Run: headless pygame with SDL's dummy video driver; simulated clock (each Clock.tick advances the game by its frame time, no real sleeping); random seed 0; keys injected as events and as key.get_pressed() state; no mouse input.
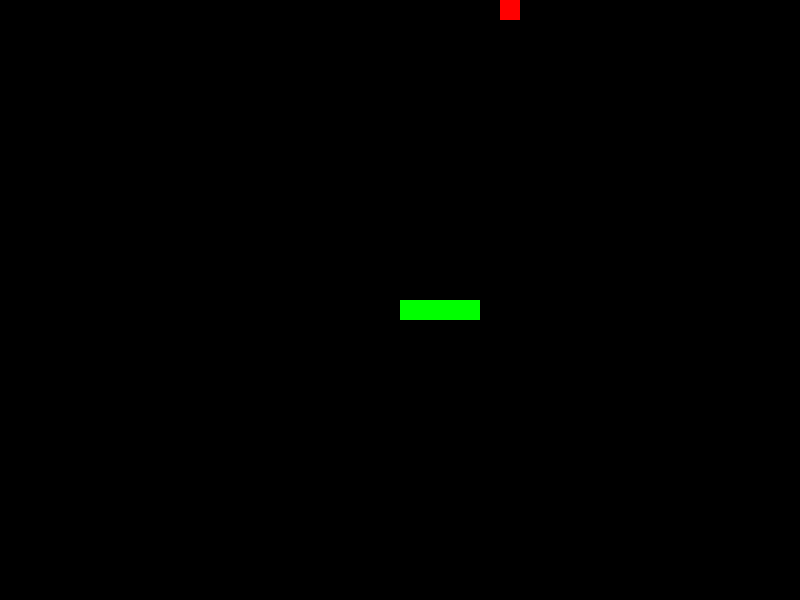
Frame 1 of 4 · flips 1–60 · no input
Frame 2 of 4 · flips 61–180 · tapped SPACE, RETURN · held RIGHT (→), D · screen unchanged from frame 1, image omitted
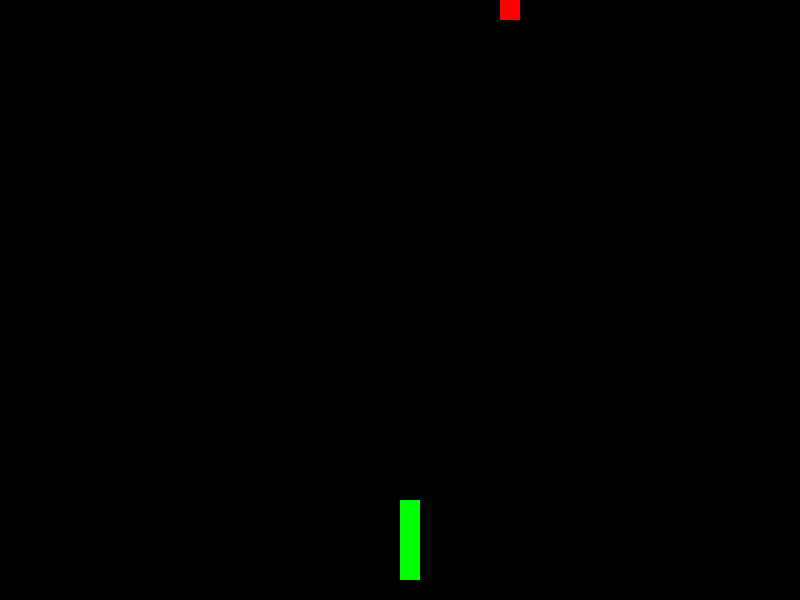
Frame 3 of 4 · flips 181–300 · held DOWN (↓), S
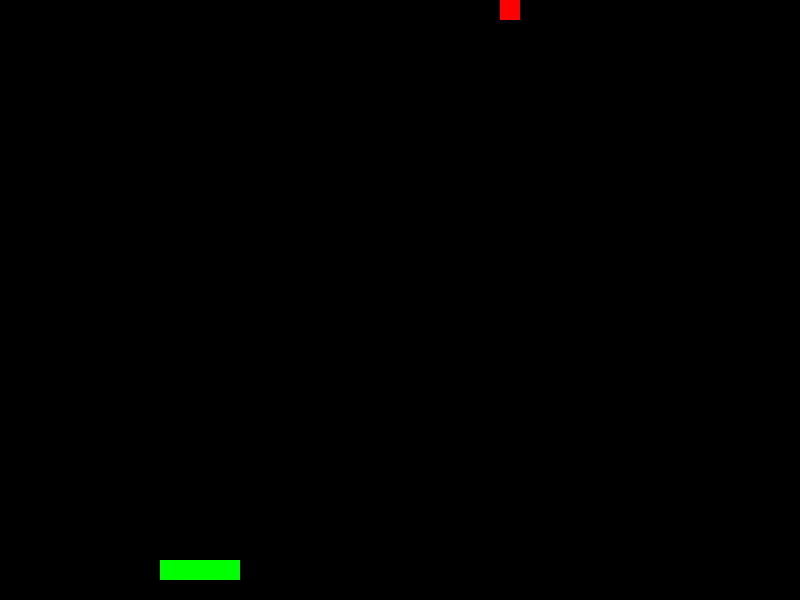
Frame 4 of 4 · flips 301–420 · held LEFT (←), A, UP (↑), W

The pygame program that drew these frames:

import pygame
from random import randint
from typing import Union, List

pygame.init()
WIDTH, HEIGHT = 800, 600
window = pygame.display.set_mode((WIDTH, HEIGHT))
clock = pygame.time.Clock()
cell_size = 20

input_direction = pygame.Vector2()
bodies: List[Union[pygame.Rect, pygame.Vector2]] = [
    [pygame.Rect(400, 300, cell_size, cell_size), pygame.Vector2(-cell_size, 0)],
    [
        pygame.Rect(400 + cell_size, 300, cell_size, cell_size),
        pygame.Vector2(-cell_size, 0),
    ],
    [
        pygame.Rect(400 + 2 * cell_size, 300, cell_size, cell_size),
        pygame.Vector2(-cell_size, 0),
    ],
]
body_color = pygame.Color(0, 255, 0)
start = False
move_cooldown = 0.15
move_cooldown_cnt = 0

target = pygame.Rect(
    randint(0, WIDTH // 20) * 20, randint(0, HEIGHT // 20) * 20, cell_size, cell_size
)
target_color = pygame.Color("red")


def reset():
    global input_direction, bodies
    input_direction = pygame.Vector2()
    bodies = [
        [
            pygame.Rect(400, 300, cell_size, cell_size), 
            pygame.Vector2(-cell_size, 0)
        ],
        [
            pygame.Rect(400 + cell_size, 300, cell_size, cell_size),
            pygame.Vector2(-cell_size, 0),
        ],
        [
            pygame.Rect(400 + 2 * cell_size, 300, cell_size, cell_size),
            pygame.Vector2(-cell_size, 0),
        ],
    ]
    respawn_target()

body_color = pygame.Color(0, 255, 0)
start = False


def respawn_target():
    global bodies, target
    target = pygame.Rect(
        (randint(0, WIDTH // cell_size) - 1) * cell_size,
        (randint(0, HEIGHT // cell_size) - 1) * cell_size,
        cell_size,
        cell_size,
    )
    while target.collidelist([body[0] for body in bodies]) != -1:
        target = pygame.Rect(
            (randint(0, WIDTH // cell_size) - 1) * cell_size,
            (randint(0, HEIGHT // cell_size) - 1) * cell_size,
            cell_size,
            cell_size,
        )

    bodies.append(
        [
            pygame.Rect(*(bodies[-1][0].topleft - bodies[-1][1]), cell_size, cell_size),
            bodies[-1][1].copy(),
        ]
    )


def update_snake():
    global bodies
    bodies[0][1] = input_direction
    for i in range(len(bodies) - 1, -1, -1):
        bodies[i][0].topleft += bodies[i][1]
        bodies[i][0].x %= WIDTH
        bodies[i][0].y %= HEIGHT
    for i in range(len(bodies) - 1, 0, -1):
        bodies[i][1] = bodies[i - 1][1].copy()


def update(dt: float):
    global move_cooldown_cnt, target
    move_cooldown_cnt += dt
    if move_cooldown_cnt >= move_cooldown:
        move_cooldown_cnt -= move_cooldown
        # update position of body
        if start:
            update_snake()

            if bodies[0][0].collidelist([bodies[i][0] for i in range(len(bodies)-1,0,-1)]) != -1:
                reset()

            if bodies[0][0].colliderect(target):
                respawn_target()


def draw():
    window.fill("black")
    pygame.draw.rect(window, target_color, target)
    for body in bodies:
        pygame.draw.rect(window, body_color, body[0])


running = True

if __name__ == "__main__":
    respawn_target()
    while running:
        for event in pygame.event.get():
            if event.type == pygame.QUIT:
                running = False
                pygame.quit()
            elif event.type == pygame.KEYDOWN:
                if event.key in [pygame.K_UP, pygame.K_w] and bodies[0][1].y == 0:
                    input_direction = pygame.Vector2(0, -cell_size)
                    start = True
                elif event.key in [pygame.K_DOWN, pygame.K_s] and bodies[0][1].y == 0:
                    input_direction = pygame.Vector2(0, cell_size)
                    start = True
                elif event.key in [pygame.K_LEFT, pygame.K_a] and bodies[0][1].x == 0:
                    input_direction = pygame.Vector2(-cell_size, 0)
                    start = True
                elif event.key in [pygame.K_RIGHT, pygame.K_d] and bodies[0][1].x == 0:
                    input_direction = pygame.Vector2(cell_size, 0)

        update(clock.tick(60) / 1000)
        draw()
        pygame.display.flip()
